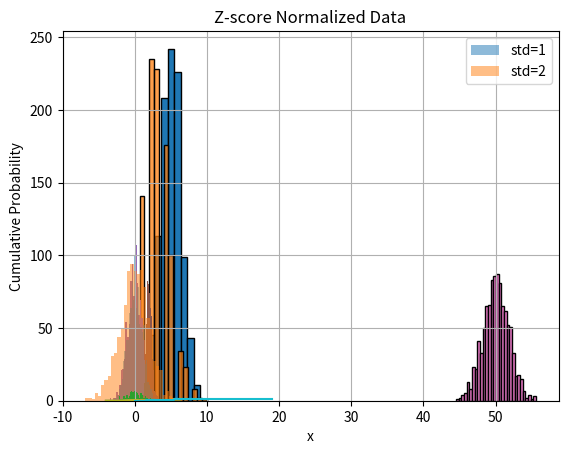

Recreate this plot in Python.
# Statistics Advance Part 1 - Theory Answers in Simple Language

# 1. What is a random variable?
"""
A random variable is a value that comes from a random experiment. It can change each time you repeat the experiment.
Example: Rolling a die – the result (1 to 6) is a random variable.
"""

# 2. Types of random variables
"""
- Discrete: Has specific values (e.g., 0, 1, 2)
- Continuous: Can take any value in a range (e.g., 1.1, 2.35)
"""

# 3. Discrete vs. Continuous distributions
"""
- Discrete: Probabilities assigned to exact values
- Continuous: Probabilities over intervals, not exact points
"""

# 4. What are probability distribution functions (PDF)?
"""
A PDF tells how likely a random variable is to take on a certain value.
"""

# 5. CDF vs. PDF
"""
- PDF: Probability at a point
- CDF: Total probability up to a point
"""

# 6. Discrete uniform distribution
"""
All outcomes have equal probability. Example: Rolling a fair die.
"""

# 7. Bernoulli distribution
"""
Two outcomes: success (1) or failure (0). Key property: Single trial.
"""

# 8. Binomial distribution
"""
Used when we repeat Bernoulli trials multiple times (e.g., flipping a coin 10 times).
"""

# 9. Poisson distribution
"""
Counts how many times an event happens in a fixed interval. Used in call centers, traffic flow, etc.
"""

# 10. Continuous uniform distribution
"""
All values in a range are equally likely (e.g., picking a number between 0 and 1).
"""

# 11. Characteristics of a normal distribution
"""
- Bell-shaped
- Symmetrical
- Mean = Median = Mode
"""

# 12. Standard normal distribution
"""
Normal distribution with mean = 0 and std dev = 1. Used for Z-scores.
"""

# 13. Central Limit Theorem (CLT)
"""
When you take many samples from any distribution, the sample means form a normal distribution.
"""

# 14. CLT and normal distribution
"""
CLT explains why normal distribution appears in many real-world situations.
"""

# 15. Application of Z-statistics
"""
Used to test if a sample is significantly different from a population.
"""

# 16. Z-score meaning
"""
Z = (X - Mean) / Std Dev
It tells how far a value is from the mean.
"""

# 17. Point vs. Interval estimates
"""
- Point: Single value estimate
- Interval: Range of possible values
"""

# 18. Significance of confidence intervals
"""
They show how certain we are about the estimate (e.g., 95% sure).
"""

# 19. Z-score and confidence interval
"""
Z-scores help calculate confidence intervals.
"""

# 20. Comparing different distributions using Z-scores
"""
Z-scores standardize values, so we can compare different scales.
"""

# 21. Assumptions of CLT
"""
- Samples are independent
- Sample size is large enough (usually > 30)
"""

# 22. Expected value
"""
The average outcome if we repeat the experiment many times.
"""

# 23. Expected value and distribution
"""
Expected value is the center (mean) of a distribution.
"""

# ========================================
# Python Programs for Probability and Distributions
# ========================================

import numpy as np
import matplotlib.pyplot as plt
from scipy.stats import bernoulli, binom, poisson, norm, uniform, zscore
import seaborn as sns

# Generate a random variable and display its value
rand_val = np.random.randint(1, 100)
print("Random Variable:", rand_val)

# Generate a discrete uniform distribution and plot PMF
values = np.arange(1, 7)
pmf = [1/6] * 6
plt.bar(values, pmf)
plt.title("Discrete Uniform Distribution PMF")
plt.xlabel("Value")
plt.ylabel("Probability")
plt.show()

# Bernoulli PDF
def bernoulli_pdf(p):
    x = [0, 1]
    return bernoulli.pmf(x, p)

# Simulate a binomial distribution and plot histogram
binom_data = binom.rvs(n=10, p=0.5, size=1000)
plt.hist(binom_data, bins=10, edgecolor='black')
plt.title("Binomial Distribution Histogram")
plt.show()

# Poisson distribution and visualization
poisson_data = poisson.rvs(mu=3, size=1000)
sns.histplot(poisson_data, bins=15)
plt.title("Poisson Distribution")
plt.show()

# CDF of discrete uniform
cdf = np.cumsum(pmf)
plt.step(values, cdf)
plt.title("CDF of Discrete Uniform Distribution")
plt.show()

# Continuous uniform distribution using NumPy and visualize
cont_uniform = np.random.uniform(0, 1, 1000)
plt.hist(cont_uniform, bins=20)
plt.title("Continuous Uniform Distribution")
plt.show()

# Simulate normal distribution and plot histogram
data_norm = np.random.normal(0, 1, 1000)
plt.hist(data_norm, bins=30)
plt.title("Normal Distribution Histogram")
plt.show()

# Calculate and plot Z-scores
def plot_z_scores(data):
    zs = zscore(data)
    plt.hist(zs, bins=30)
    plt.title("Z-Score Distribution")
    plt.show()
    return zs

z_scores = plot_z_scores(data_norm)

# Implement CLT using non-normal distribution (Exponential)
sample_means = [np.mean(np.random.exponential(scale=2.0, size=30)) for _ in range(1000)]
plt.hist(sample_means, bins=30)
plt.title("CLT with Exponential Distribution")
plt.show()

# Continued Practical Questions

# Simulate multiple samples from a normal distribution and verify CLT
samples = [np.mean(np.random.normal(loc=50, scale=10, size=30)) for _ in range(1000)]
plt.hist(samples, bins=30, edgecolor='black')
plt.title("CLT Verification with Normal Distribution")
plt.xlabel("Sample Mean")
plt.ylabel("Frequency")
plt.show()

# Function to calculate and plot standard normal distribution
def plot_standard_normal():
    x = np.linspace(-4, 4, 1000)
    y = norm.pdf(x)
    plt.plot(x, y)
    plt.title("Standard Normal Distribution")
    plt.xlabel("Z")
    plt.ylabel("Probability Density")
    plt.grid(True)
    plt.show()

plot_standard_normal()

# Generate binomial probabilities
def binomial_probabilities(n=10, p=0.5):
    x = np.arange(0, n+1)
    pmf = binom.pmf(x, n, p)
    plt.bar(x, pmf)
    plt.title("Binomial Distribution PMF")
    plt.xlabel("Number of Successes")
    plt.ylabel("Probability")
    plt.show()
    return list(zip(x, pmf))

print("Binomial PMF:", binomial_probabilities())

# Calculate Z-score for a given point and compare to standard normal
def calculate_z_score(value, mean, std_dev):
    z = (value - mean) / std_dev
    print(f"Z-score of {value} with mean {mean} and std dev {std_dev}: {z:.2f}")
    return z

calculate_z_score(75, 70, 10)

# Hypothesis testing using Z-statistics
sample_mean = 72
population_mean = 70
sample_std = 10
n = 50
z_stat = (sample_mean - population_mean) / (sample_std / np.sqrt(n))
print("Z-statistic:", z_stat)

# Confidence interval for dataset
z_critical = norm.ppf(0.975)  # 95% confidence
margin_error = z_critical * (sample_std / np.sqrt(n))
ci = (sample_mean - margin_error, sample_mean + margin_error)
print("95% Confidence Interval:", ci)

# Generate normal data and interpret CI for its mean
data = np.random.normal(50, 10, 100)
mean_data = np.mean(data)
std_err = np.std(data, ddof=1) / np.sqrt(len(data))
ci_data = (mean_data - z_critical * std_err, mean_data + z_critical * std_err)
print("Mean CI for normal data:", ci_data)

# PDF of normal distribution
x = np.linspace(-4, 4, 100)
pdf = norm.pdf(x)
plt.plot(x, pdf)
plt.title("PDF of Normal Distribution")
plt.xlabel("x")
plt.ylabel("Density")
plt.grid(True)
plt.show()

# CDF of Poisson distribution
x = np.arange(0, 20)
mu = 4
cdf_poisson = poisson.cdf(x, mu)
plt.step(x, cdf_poisson, where='mid')
plt.title("CDF of Poisson Distribution")
plt.xlabel("x")
plt.ylabel("Cumulative Probability")
plt.grid(True)
plt.show()

# Simulate continuous uniform variable and expected value
uniform_data = np.random.uniform(10, 20, 1000)
print("Expected Value of Uniform Data:", np.mean(uniform_data))

# Compare standard deviations of two datasets
data1 = np.random.normal(0, 1, 1000)
data2 = np.random.normal(0, 2, 1000)
plt.hist(data1, bins=30, alpha=0.5, label="std=1")
plt.hist(data2, bins=30, alpha=0.5, label="std=2")
plt.title("Comparison of Standard Deviations")
plt.legend()
plt.show()

# Calculate range and IQR
range_ = np.ptp(data)
iqr = np.percentile(data, 75) - np.percentile(data, 25)
print("Range:", range_)
print("IQR:", iqr)

# Z-score normalization and visualization
normalized_data = zscore(data)
plt.hist(normalized_data, bins=30)
plt.title("Z-score Normalized Data")
plt.grid(True)
plt.show()

# Skewness and kurtosis
from scipy.stats import skew, kurtosis
print("Skewness:", skew(data))
print("Kurtosis:", kurtosis(data))

